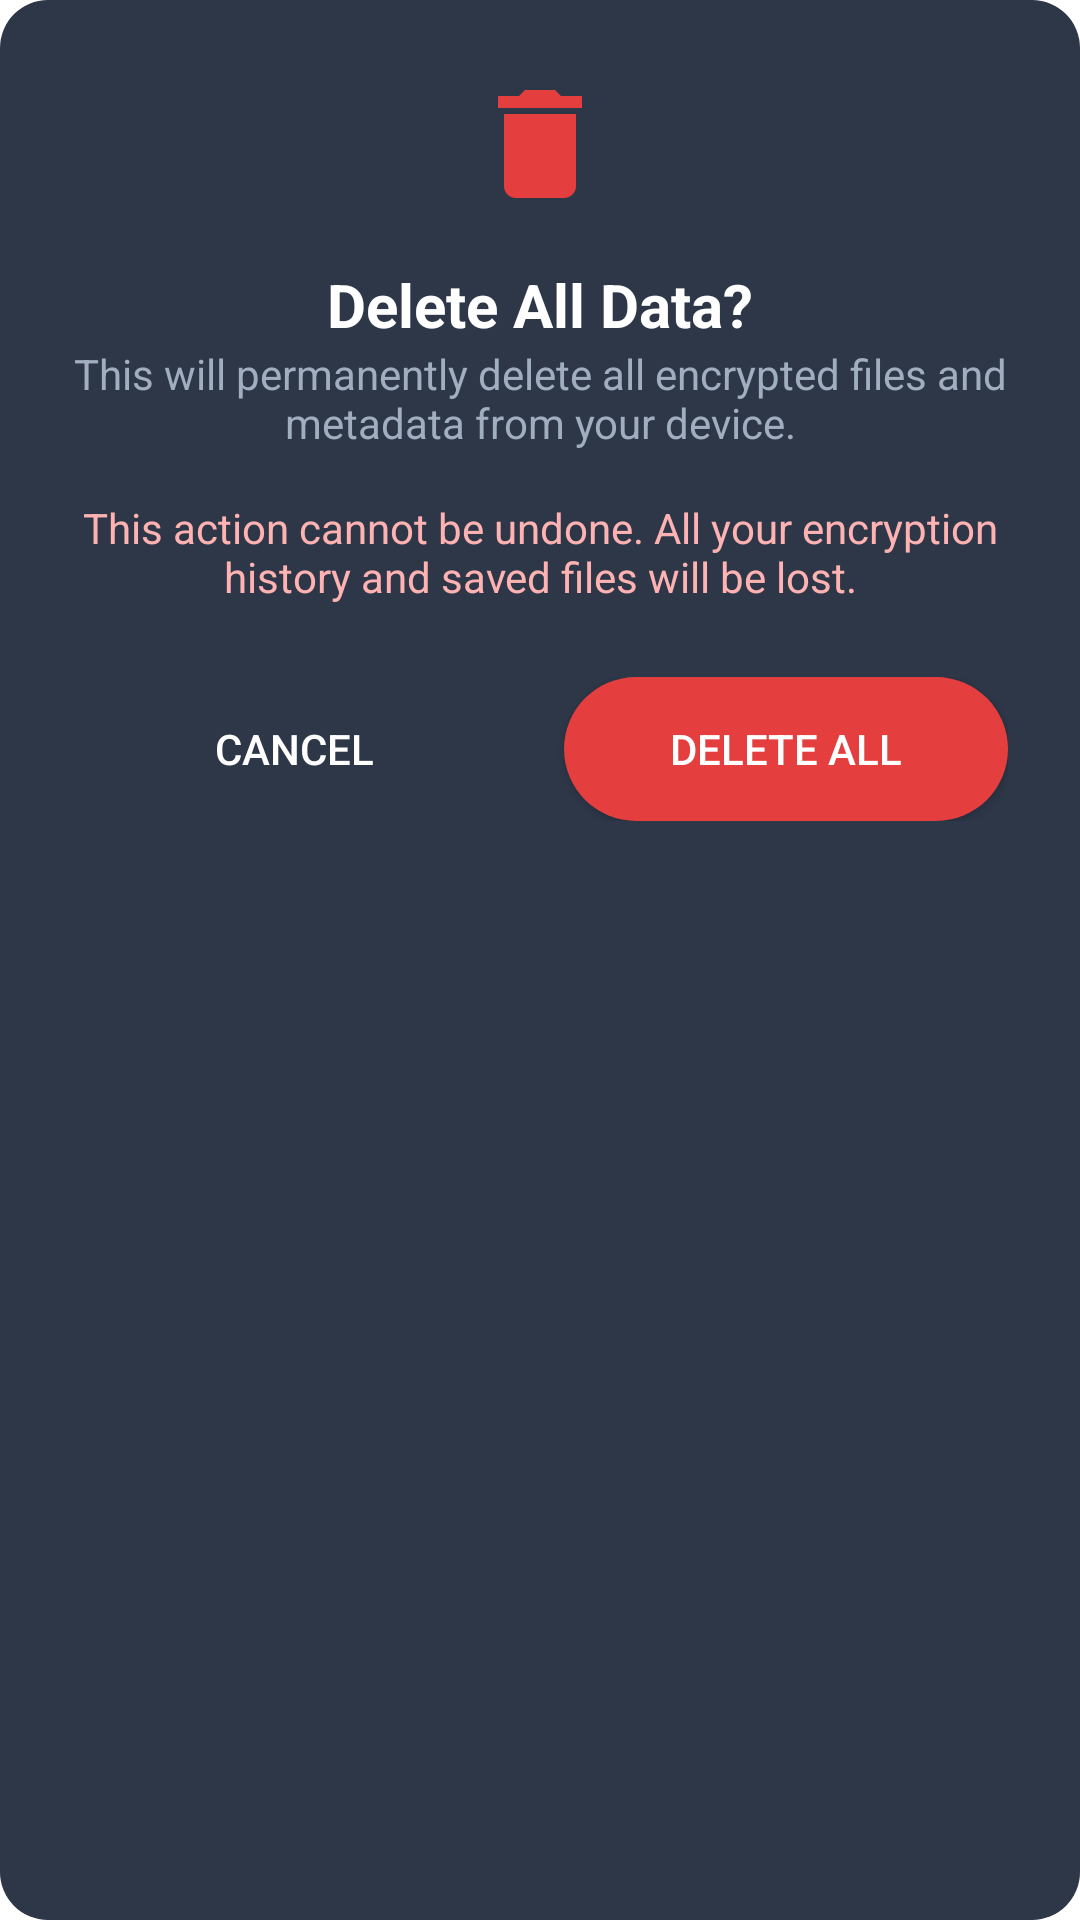

Here is an Android app screen rendered from its layout file. Give the layout XML and the strings, colors and styles it references.
<!-- AndroidManifest.xml: application theme Theme.EnDecryption -->
<!-- res/layout/dialog_delete_all_data.xml -->
<?xml version="1.0" encoding="utf-8"?>
<LinearLayout xmlns:android="http://schemas.android.com/apk/res/android"
    android:layout_width="match_parent"
    android:layout_height="wrap_content"
    android:orientation="vertical"
    android:padding="24dp"
    android:background="@drawable/dialog_background">

    <ImageView
        android:layout_width="48dp"
        android:layout_height="48dp"
        android:src="@drawable/ic_delete"
        android:layout_gravity="center_horizontal"/>

    <TextView
        android:layout_width="wrap_content"
        android:layout_height="wrap_content"
        android:text="Delete All Data?"
        android:textColor="#FFFFFF"
        android:textSize="20sp"
        android:textStyle="bold"
        android:layout_gravity="center_horizontal"
        android:layout_marginTop="16dp"/>

    <TextView
        android:layout_width="wrap_content"
        android:layout_height="wrap_content"
        android:text="This will permanently delete all encrypted files and metadata from your device."
        android:textColor="#A0AEC0"
        android:gravity="center"
        android:layout_gravity="center_horizontal"/>

    <TextView
        android:layout_width="wrap_content"
        android:layout_height="wrap_content"
        android:text="This action cannot be undone. All your encryption history and saved files will be lost."
        android:textColor="#FEB2B2"
        android:gravity="center"
        android:layout_gravity="center_horizontal"
        android:layout_marginTop="16dp"/>

    <LinearLayout
        android:layout_width="match_parent"
        android:layout_height="wrap_content"
        android:orientation="horizontal"
        android:layout_marginTop="24dp">

        <Button
            android:id="@+id/cancel_dialog_button"
            android:layout_width="0dp"
            android:layout_height="wrap_content"
            android:layout_weight="1"
            android:text="Cancel"
            android:background="@drawable/edit_text_background"
            android:textColor="#FFFFFF"
            android:layout_marginEnd="8dp"/>

        <Button
            android:id="@+id/delete_all_dialog_button"
            android:layout_width="0dp"
            android:layout_height="wrap_content"
            android:layout_weight="1"
            android:text="Delete All"
            android:background="@drawable/button_clear_history_background"
            android:textColor="#FFFFFF"
            android:layout_marginStart="8dp"/>

    </LinearLayout>

</LinearLayout>
<!-- resources referenced by this layout -->
<resources>
  <!-- drawable button_clear_history_background (drawable) -->
  <?xml version="1.0" encoding="utf-8"?>
  <shape xmlns:android="http://schemas.android.com/apk/res/android">
      <solid android:color="#E53E3E"/>
      <corners android:radius="24dp"/>
  </shape>
  <!-- drawable dialog_background (drawable) -->
  <?xml version="1.0" encoding="utf-8"?>
  <shape xmlns:android="http://schemas.android.com/apk/res/android">
      <solid android:color="#2D3748"/>
      <corners android:radius="16dp"/>
  </shape>
  <!-- drawable ic_delete (drawable) -->
  <vector xmlns:android="http://schemas.android.com/apk/res/android" android:height="24dp" android:tint="#E53E3E" android:viewportHeight="24" android:viewportWidth="24" android:width="24dp"><path android:fillColor="@android:color/white" android:pathData="M6,19c0,1.1 0.9,2 2,2h8c1.1,0 2,-0.9 2,-2V7H6v12zM19,4h-3.5l-1,-1h-5l-1,1H5v2h14V4z"/></vector>
  <style name="Theme.EnDecryption" parent="Theme.MaterialComponents.DayNight.DarkActionBar">
          
          <item name="colorPrimary">@color/purple_500</item>
          <item name="colorPrimaryVariant">@color/purple_700</item>
          <item name="colorOnPrimary">@color/white</item>
          
          <item name="colorSecondary">@color/teal_200</item>
          <item name="colorSecondaryVariant">@color/teal_700</item>
          <item name="colorOnSecondary">@color/black</item>
          
          <item name="android:statusBarColor">?attr/colorPrimaryVariant</item>
          
      </style>
  <color name="purple_500">#FF6200EE</color>
  <color name="purple_700">#FF3700B3</color>
  <color name="white">#FFFFFFFF</color>
  <color name="teal_200">#FF03DAC5</color>
  <color name="teal_700">#FF018786</color>
  <color name="black">#FF000000</color>
</resources>
